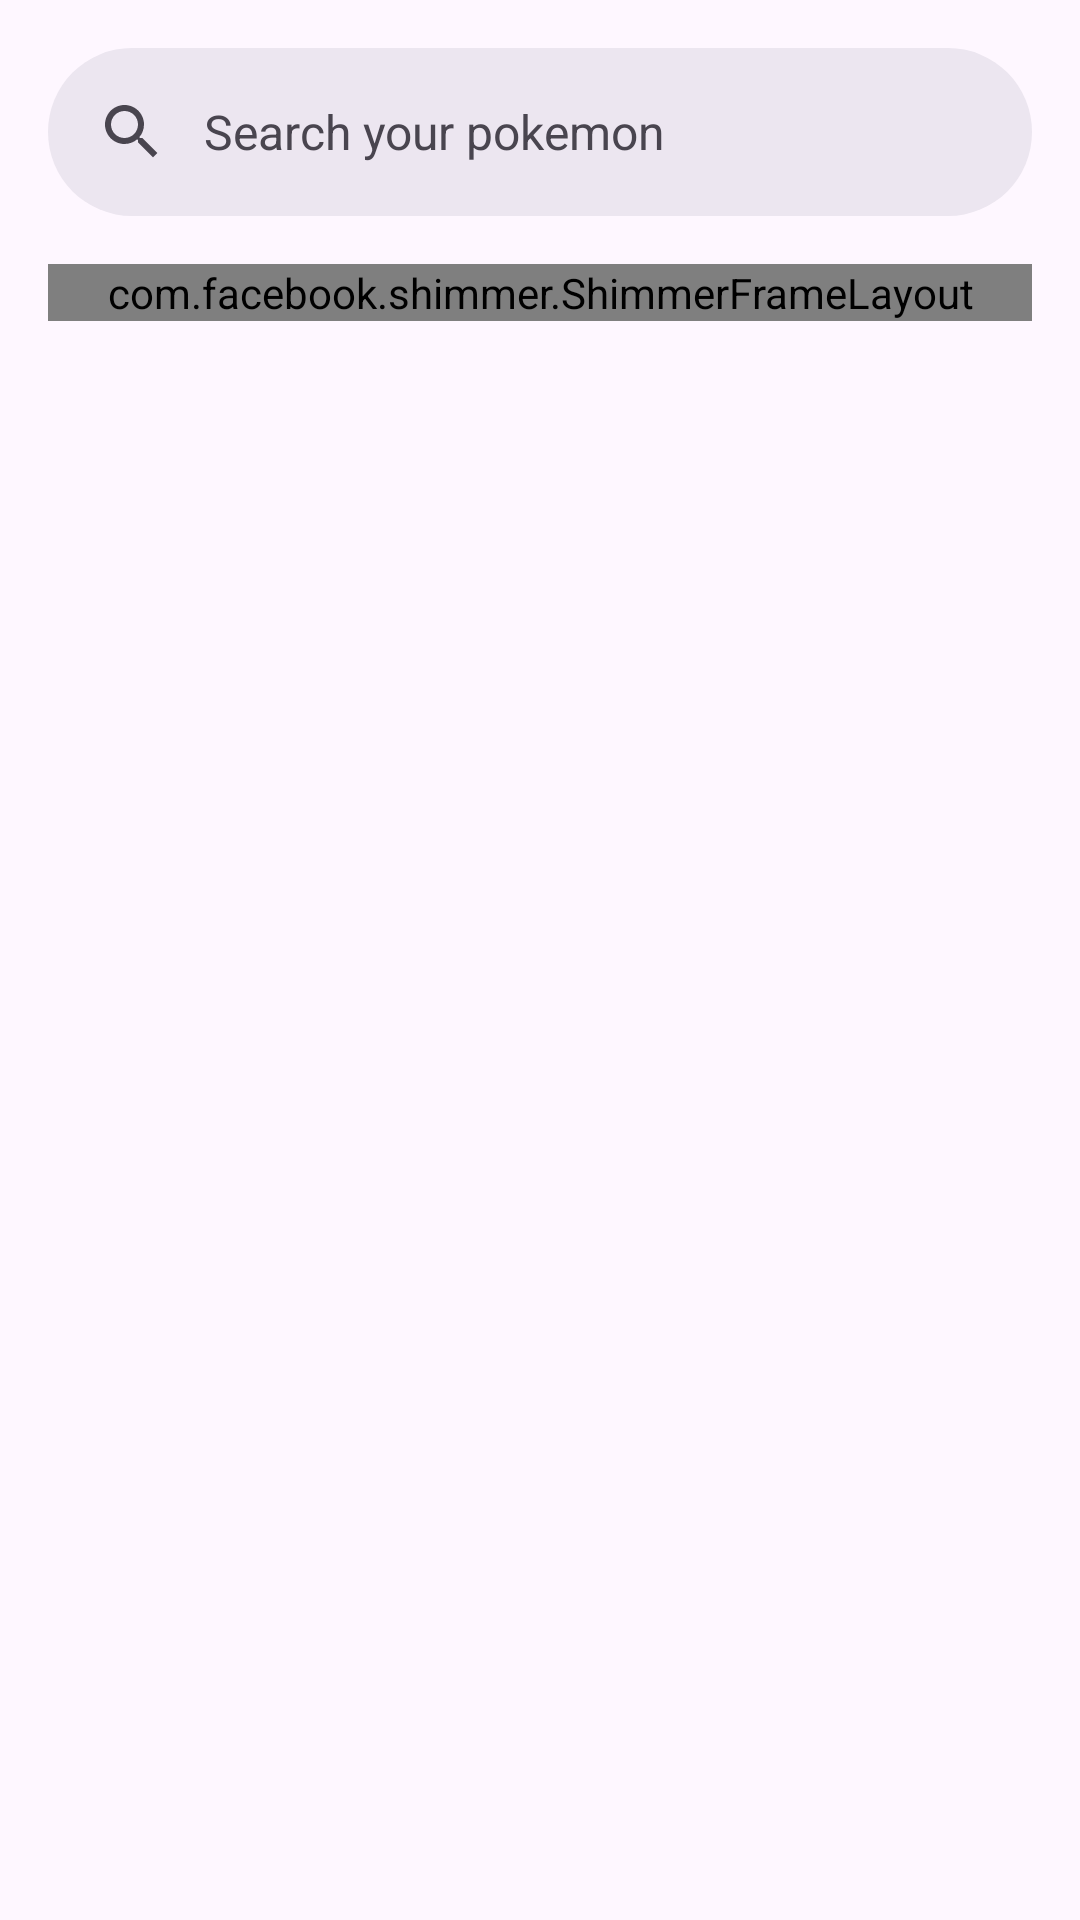

Produce the Android XML layout that renders to this screen, including the resource entries it uses.
<!-- AndroidManifest.xml: application theme Theme.PokeMon -->
<!-- res/layout/fragment_home.xml -->
<?xml version="1.0" encoding="utf-8"?>
<androidx.coordinatorlayout.widget.CoordinatorLayout xmlns:android="http://schemas.android.com/apk/res/android"
    xmlns:tools="http://schemas.android.com/tools"
    android:layout_width="match_parent"
    android:layout_height="match_parent"
    xmlns:app="http://schemas.android.com/apk/res-auto"
    tools:context=".ui.screen.core.home.HomeFragment">

    <com.google.android.material.appbar.AppBarLayout
        android:layout_width="match_parent"
        android:layout_height="wrap_content">

        <com.google.android.material.search.SearchBar
            android:id="@+id/search_bar"
            android:layout_width="match_parent"
            android:layout_height="wrap_content"
            android:hint="@string/search_pokemon"/>

    </com.google.android.material.appbar.AppBarLayout>

    <androidx.recyclerview.widget.RecyclerView
        android:id="@+id/rvPokemon"
        android:layout_width="match_parent"
        android:layout_height="match_parent"
        android:layout_gravity="center_horizontal"
        app:layout_behavior="@string/appbar_scrolling_view_behavior"
        android:layout_marginHorizontal="12dp"
        android:layout_marginTop="4dp"
        tools:itemCount="10"
        tools:listitem="@layout/item_pokemon"/>

    <com.facebook.shimmer.ShimmerFrameLayout
        android:id="@+id/shimmer"
        android:layout_width="match_parent"
        android:layout_height="wrap_content"
        android:layout_marginHorizontal="16dp"
        app:layout_behavior="@string/appbar_scrolling_view_behavior" >

        <include layout="@layout/item_home_shimmer" />


    </com.facebook.shimmer.ShimmerFrameLayout>

    <com.google.android.material.floatingactionbutton.FloatingActionButton
        android:id="@+id/btnScrollToTop"
        android:layout_width="wrap_content"
        android:layout_height="wrap_content"
        android:layout_gravity="bottom|center_horizontal"
        android:layout_marginBottom="24dp"
        android:visibility="gone"
        android:contentDescription="@string/scroll_to_top"
        android:src="@drawable/ic_arrow_round_top" />

    <com.google.android.material.search.SearchView
        android:id="@+id/searchView"
        android:layout_width="match_parent"
        android:layout_height="match_parent"
        android:hint="@string/search_pokemon"
        app:layout_anchor="@id/search_bar">

        <androidx.recyclerview.widget.RecyclerView
            android:id="@+id/rvSearch"
            android:layout_width="match_parent"
            android:layout_height="wrap_content"
            android:layout_marginHorizontal="16dp"
            android:layout_marginTop="6dp"
            tools:listitem="@layout/item_pokemon" />

    </com.google.android.material.search.SearchView>


</androidx.coordinatorlayout.widget.CoordinatorLayout>
<!-- res/layout/item_pokemon.xml (included above) -->
<?xml version="1.0" encoding="utf-8"?>
<com.google.android.material.card.MaterialCardView xmlns:android="http://schemas.android.com/apk/res/android"
    xmlns:app="http://schemas.android.com/apk/res-auto"
    xmlns:tools="http://schemas.android.com/tools"
    android:layout_width="match_parent"
    android:layout_height="wrap_content"
    android:layout_gravity="center"
    android:layout_marginVertical="4dp"
    android:layout_marginBottom="8dp"
    app:cardCornerRadius="12dp">

    <androidx.constraintlayout.widget.ConstraintLayout
        android:layout_width="match_parent"
        android:layout_height="wrap_content"
        android:paddingHorizontal="16dp"
        android:paddingVertical="12dp">

        <com.google.android.material.imageview.ShapeableImageView
            android:id="@+id/icPoke"
            android:layout_width="40dp"
            android:layout_height="40dp"
            android:scaleType="centerCrop"
            android:src="@drawable/ic_ball_poke"
            app:layout_constraintStart_toStartOf="parent"
            app:layout_constraintTop_toTopOf="parent"
            app:shapeAppearanceOverlay="@style/customImageView8dp" />

        <TextView
            android:id="@+id/tvTitlePokemon"
            style="@style/TextAppearance.AppCompat.Subhead"
            android:layout_width="0dp"
            android:layout_height="wrap_content"
            android:layout_marginStart="12dp"
            android:maxLines="1"
            app:layout_constraintBottom_toBottomOf="@id/icPoke"
            app:layout_constraintEnd_toEndOf="parent"
            app:layout_constraintStart_toEndOf="@id/icPoke"
            app:layout_constraintTop_toTopOf="@id/icPoke"
            tools:text="Pokemon" />

    </androidx.constraintlayout.widget.ConstraintLayout>
</com.google.android.material.card.MaterialCardView>
<!-- res/layout/item_home_shimmer.xml (included above) -->
<?xml version="1.0" encoding="utf-8"?>
<androidx.appcompat.widget.LinearLayoutCompat xmlns:android="http://schemas.android.com/apk/res/android"
    android:layout_width="match_parent"
    android:layout_height="match_parent"
    xmlns:app="http://schemas.android.com/apk/res-auto"
    android:orientation="vertical">

    <com.google.android.material.imageview.ShapeableImageView
        android:layout_width="match_parent"
        android:layout_height="64dp"
        android:background="@color/grey"
        app:shapeAppearanceOverlay="@style/customImageView8dp"
        android:layout_margin="4dp"
        />

    <com.google.android.material.imageview.ShapeableImageView
        android:layout_width="match_parent"
        android:layout_height="64dp"
        android:background="@color/grey"
        app:shapeAppearanceOverlay="@style/customImageView8dp"
        android:layout_margin="4dp"
        />
    <com.google.android.material.imageview.ShapeableImageView
        android:layout_width="match_parent"
        android:layout_height="64dp"
        android:background="@color/grey"
        app:shapeAppearanceOverlay="@style/customImageView8dp"
        android:layout_margin="4dp"
        />
    <com.google.android.material.imageview.ShapeableImageView
        android:layout_width="match_parent"
        android:layout_height="64dp"
        android:background="@color/grey"
        app:shapeAppearanceOverlay="@style/customImageView8dp"
        android:layout_margin="4dp"
        />
    <com.google.android.material.imageview.ShapeableImageView
        android:layout_width="match_parent"
        android:layout_height="64dp"
        android:background="@color/grey"
        app:shapeAppearanceOverlay="@style/customImageView8dp"
        android:layout_margin="4dp"
        />
    <com.google.android.material.imageview.ShapeableImageView
        android:layout_width="match_parent"
        android:layout_height="64dp"
        android:background="@color/grey"
        app:shapeAppearanceOverlay="@style/customImageView8dp"
        android:layout_margin="4dp"
        />
    <com.google.android.material.imageview.ShapeableImageView
        android:layout_width="match_parent"
        android:layout_height="64dp"
        android:background="@color/grey"
        app:shapeAppearanceOverlay="@style/customImageView8dp"
        android:layout_margin="4dp"
        />
    <com.google.android.material.imageview.ShapeableImageView
        android:layout_width="match_parent"
        android:layout_height="64dp"
        android:background="@color/grey"
        app:shapeAppearanceOverlay="@style/customImageView8dp"
        android:layout_margin="4dp"
        />
    <com.google.android.material.imageview.ShapeableImageView
        android:layout_width="match_parent"
        android:layout_height="64dp"
        android:background="@color/grey"
        app:shapeAppearanceOverlay="@style/customImageView8dp"
        android:layout_margin="4dp"
        />
    <com.google.android.material.imageview.ShapeableImageView
        android:layout_width="match_parent"
        android:layout_height="64dp"
        android:background="@color/grey"
        app:shapeAppearanceOverlay="@style/customImageView8dp"
        android:layout_margin="4dp"
        />


</androidx.appcompat.widget.LinearLayoutCompat>
<!-- resources referenced by this layout -->
<resources>
  <color name="grey">#EDEDED</color>
  <!-- drawable ic_arrow_round_top (drawable) -->
  <vector xmlns:android="http://schemas.android.com/apk/res/android"
      android:width="24dp"
      android:height="24dp"
      android:viewportWidth="24"
      android:viewportHeight="24">
      <path
          android:fillColor="#4A4A4A"
          android:pathData="M21.546,16.06C21.265,16.342 20.883,16.5 20.486,16.5C20.088,16.5 19.706,16.342 19.425,16.06L12,8.636L4.575,16.06C4.292,16.334 3.913,16.485 3.52,16.482C3.127,16.478 2.75,16.32 2.472,16.042C2.194,15.764 2.036,15.388 2.033,14.995C2.03,14.601 2.181,14.222 2.454,13.939L10.939,5.454C11.221,5.173 11.602,5.015 12,5.015C12.398,5.015 12.779,5.173 13.061,5.454L21.546,13.939C21.827,14.221 21.985,14.602 21.985,15C21.985,15.398 21.827,15.779 21.546,16.06Z" />
  </vector>
  <!-- drawable ic_ball_poke (drawable) -->
  <vector xmlns:android="http://schemas.android.com/apk/res/android"
      android:width="24dp"
      android:height="24dp"
      android:viewportWidth="24"
      android:viewportHeight="24">
    <path
        android:pathData="M12,4C16.08,4 19.45,7.05 19.94,11H15.88C15.43,9.27 13.86,8 12,8C10.14,8 8.57,9.27 8.13,11H4.06C4.55,7.05 7.92,4 12,4Z"
        android:strokeAlpha="0.3"
        android:fillColor="#B00808"
        android:fillAlpha="0.3"/>
    <path
        android:pathData="M12,2C6.48,2 2,6.48 2,12C2,17.52 6.48,22 12,22C17.52,22 22,17.52 22,12C22,6.48 17.52,2 12,2ZM12,4C16.08,4 19.45,7.05 19.94,11H15.88C15.43,9.27 13.86,8 12,8C10.14,8 8.57,9.27 8.13,11H4.06C4.55,7.05 7.92,4 12,4ZM14,12C14,13.1 13.1,14 12,14C10.9,14 10,13.1 10,12C10,10.9 10.9,10 12,10C13.1,10 14,10.9 14,12ZM12,20C7.92,20 4.55,16.95 4.06,13H8.12C8.56,14.73 10.13,16 11.99,16C13.85,16 15.42,14.73 15.86,13H19.92C19.45,16.95 16.08,20 12,20Z"
        android:fillColor="?attr/colorOnBackground"/>
  </vector>
  <string name="scroll_to_top">Scroll to top</string>
  <string name="search_pokemon">Search your pokemon</string>
  <style name="customImageView8dp" parent="">
          <item name="cornerFamily">rounded</item>
          <item name="cornerSize">8%</item>
      </style>
  <style name="Theme.PokeMon" parent="Base.Theme.PokeMon" />
  <style name="Base.Theme.PokeMon" parent="Theme.Material3.DayNight.NoActionBar">
          
  
  
  
  
  
  
  
  
  
  
  
  
  
      </style>
</resources>
